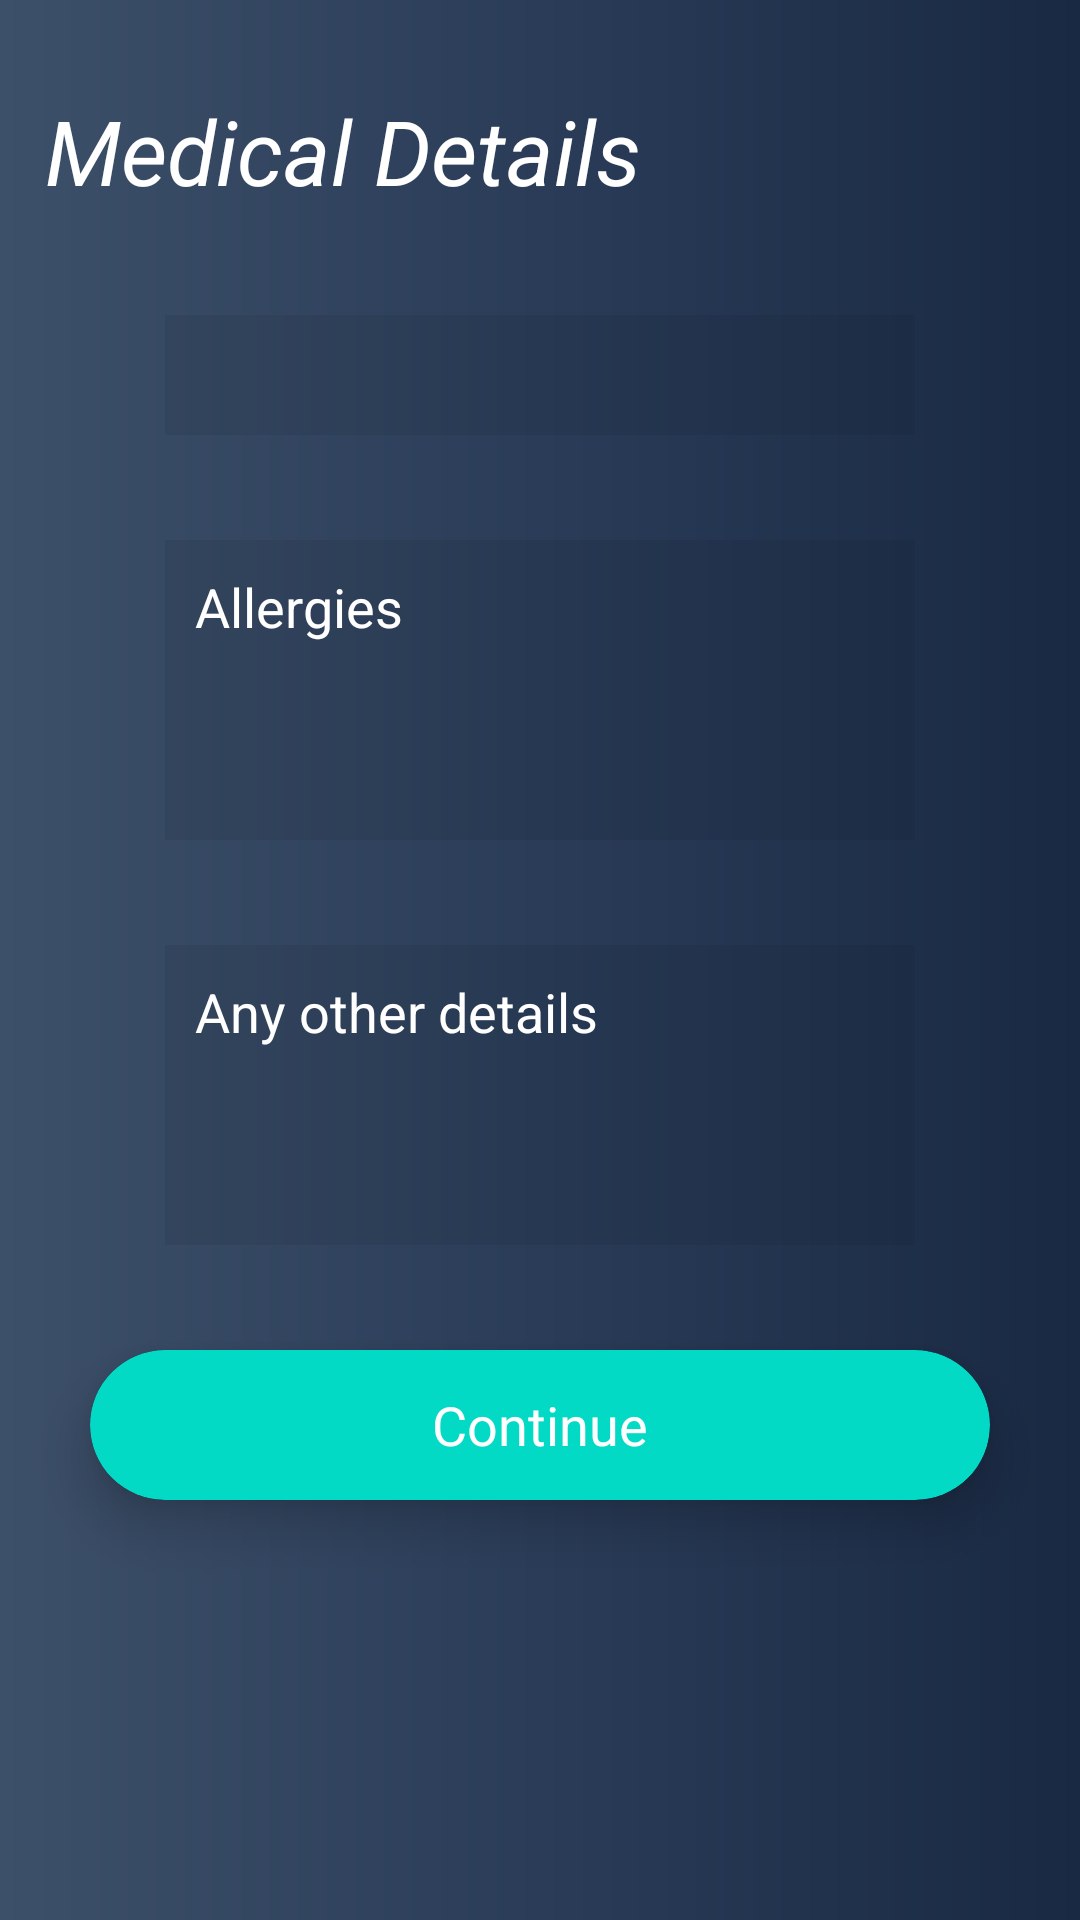

Write the Android layout XML for this screen, with the resource values it uses.
<!-- AndroidManifest.xml: application theme AppTheme -->
<!-- res/layout/activity_medical_history.xml -->
<?xml version="1.0" encoding="utf-8"?>
<LinearLayout xmlns:android="http://schemas.android.com/apk/res/android"
    xmlns:app="http://schemas.android.com/apk/res-auto"
    xmlns:tools="http://schemas.android.com/tools"
    android:layout_width="match_parent"
    android:layout_height="match_parent"
    android:background="@drawable/gradient"
    android:orientation="vertical"
    tools:context="com.example.hp.eyic.MedicalHistory">

    <TextView
        android:layout_width="250dp"
        android:layout_height="40dp"
        android:text="Medical Details"
        android:textColor="#fff"
        android:textStyle="italic"
        android:textSize="30dp"
        android:layout_marginTop="30dp"
        android:layout_marginLeft="15dp" />

    
        
        
        
       
        
        
        
        

    <Spinner
        android:id="@+id/spinner"
        android:layout_width="250dp"
        android:layout_height="wrap_content"
        android:minHeight="40dp"
        android:layout_gravity="center"
        android:ems="10"
        android:background="#11000000"
        android:text="Blood Group"
        android:drawablePadding="5dp"
        android:layout_marginTop="35dp"
        android:drawableLeft="@drawable/ic_person_white_24dp"

        />

    <EditText
        android:id="@+id/allergy"
        android:layout_width="250dp"
        android:layout_height="100dp"
        android:background="#11000000"
        android:ems="10"
        android:hint="Allergies"
        android:drawablePadding="5dp"
        android:inputType="textMultiLine"
        android:scrollbars="vertical"
        android:layout_marginBottom="35dp"
        android:layout_marginTop="35dp"
        android:layout_gravity="center"
        android:gravity="start"
        android:padding="10dp"
        android:textColor="#fff"
        android:textColorHint="#fff"/>

    <EditText
        android:id="@+id/history"
        android:layout_width="250dp"
        android:layout_height="100dp"
        android:background="#11000000"
        android:ems="10"
        android:hint="Any other details"
        android:textColorHint="#fff"
        android:drawablePadding="5dp"
        android:inputType="textMultiLine"
        android:scrollbars="vertical"
        android:layout_marginBottom="35dp"
        android:layout_gravity="center"
        android:gravity="start"
        android:padding="10dp"
        android:textColor="#fff"/>



    <android.support.v7.widget.CardView
        android:layout_width="300dp"
        android:layout_height="50dp"
        app:cardBackgroundColor="@color/colorAccent"
        app:cardCornerRadius="25dp"
        app:cardElevation="10dp"
        android:id="@+id/cardView"
        android:layout_marginBottom="31dp"
        android:layout_gravity="center">

        <RelativeLayout
            android:layout_width="match_parent"
            android:layout_height="match_parent">

            <TextView
                android:id="@+id/continuee"
                android:layout_width="wrap_content"
                android:layout_height="wrap_content"
                android:layout_centerInParent="true"
                android:text="Continue"
                android:textColor="#fff"
                android:textSize="18sp" />
        </RelativeLayout>

        <android.support.v7.widget.CardView
            android:layout_width="match_parent"
            android:layout_height="wrap_content" />
    </android.support.v7.widget.CardView>


    <ProgressBar
        android:id="@+id/progressBar"
        android:layout_width="75dp"
        android:layout_height="75dp"
        android:layout_gravity="center|bottom"
        android:layout_marginBottom="20dp"
        android:layout_centerInParent="true"
        android:visibility="gone"/>


</LinearLayout>
<!-- resources referenced by this layout -->
<resources>
  <!-- drawable gradient (drawable) -->
  <?xml version="1.0" encoding="utf-8"?>
      <shape xmlns:android="http://schemas.android.com/apk/res/android"
          android:shape="rectangle">
          <gradient
              android:startColor="#3D5069"
              android:centerColor="#2A3c58"
              android:endColor="#192943"
              android:angle="0"/>
          <corners
              android:radius="0dp"/>
      </shape>
  <style name="AppTheme" parent="Theme.AppCompat.Light.DarkActionBar">
          
          <item name="colorPrimary">@color/colorPrimary</item>
          <item name="colorPrimaryDark">@color/colorPrimaryDark</item>
          <item name="colorAccent">@color/colorAccent</item>
      </style>
  <!-- not gathered from this repository: default colours our renderer supplied (Android Studio template values) -->
  <color name="colorPrimary">#FF6200EE</color>
  <color name="colorPrimaryDark">#FF3700B3</color>
  <color name="colorAccent">#FF03DAC5</color>
</resources>
